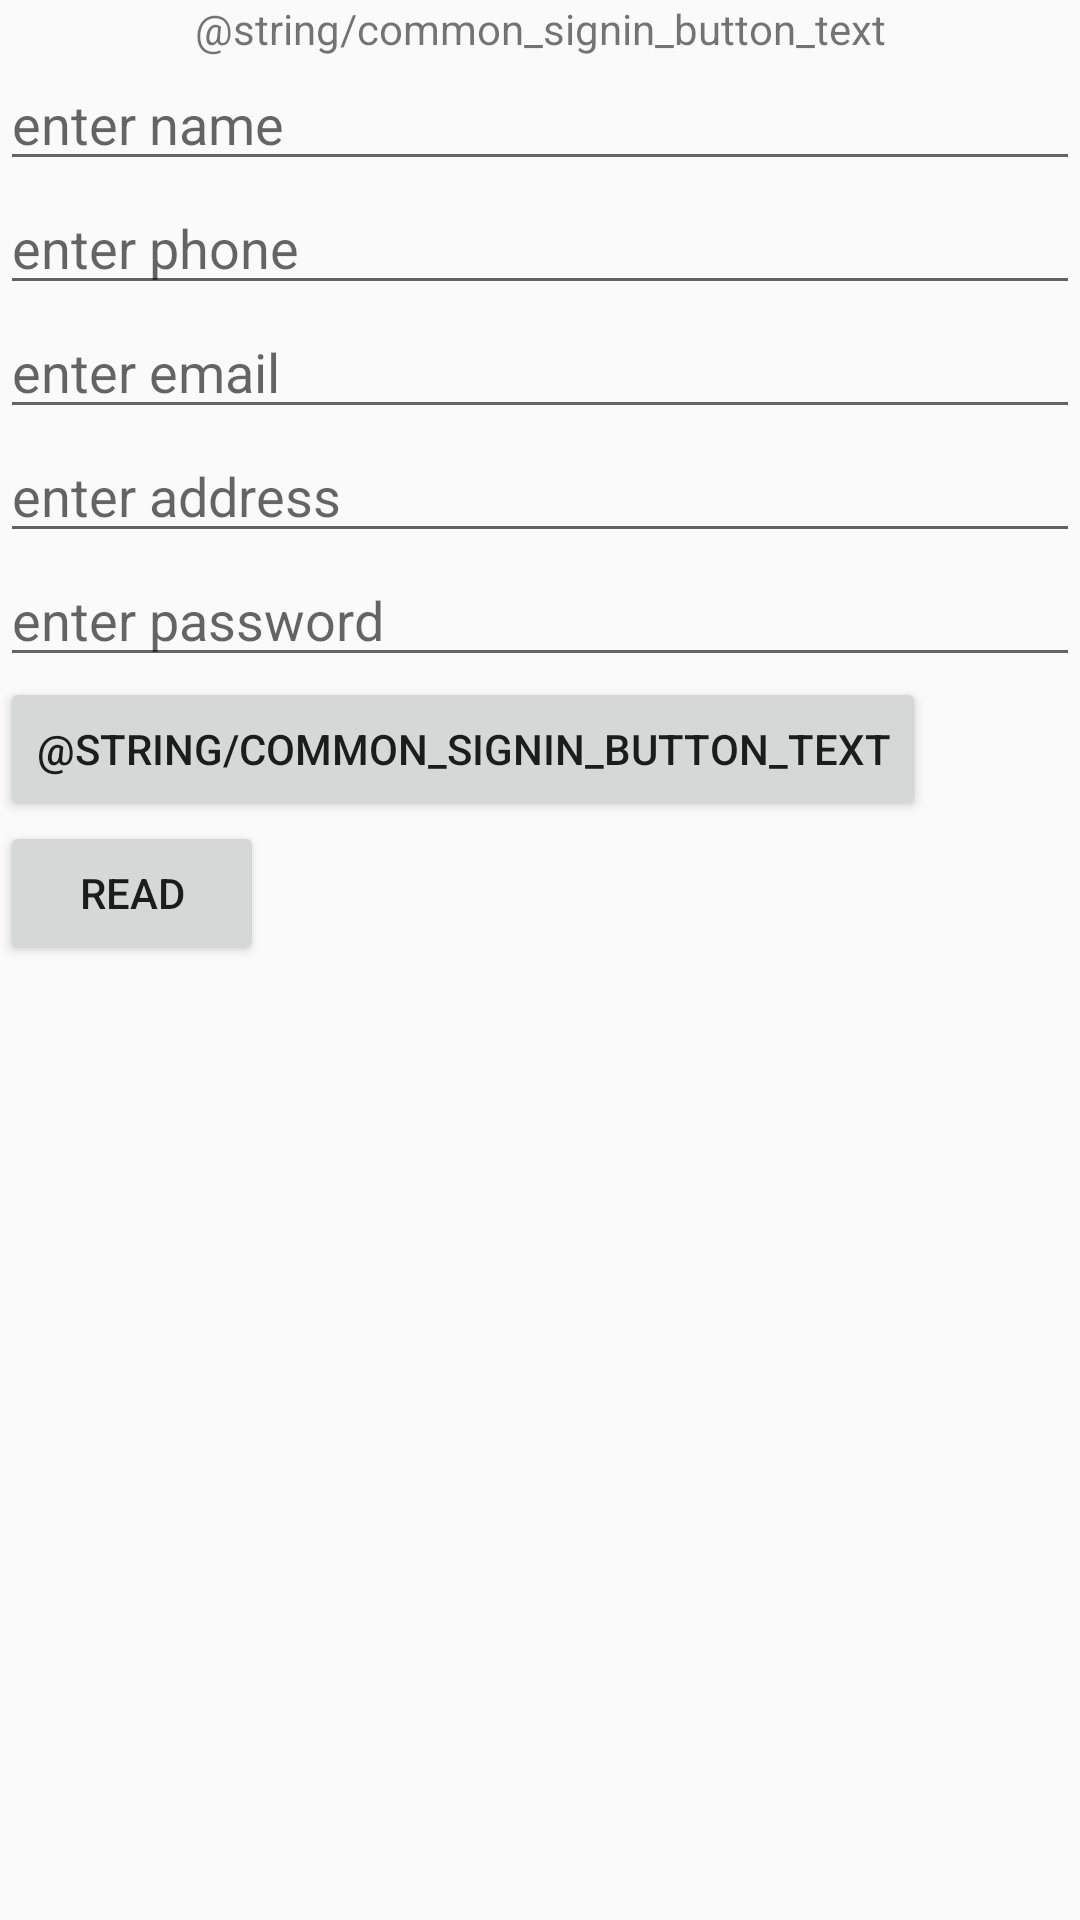

Layout XML and referenced resources for this Android screen:
<!-- AndroidManifest.xml: application theme AppTheme -->
<!-- res/layout/activity_assign_signup.xml -->
<?xml version="1.0" encoding="utf-8"?>
<LinearLayout
    xmlns:android="http://schemas.android.com/apk/res/android"
    xmlns:app="http://schemas.android.com/apk/res-auto"
    xmlns:tools="http://schemas.android.com/tools"
    android:layout_width="match_parent"
    android:layout_height="match_parent"
    android:orientation="vertical"
    tools:context=".assign_signup">
    <TextView
        android:layout_width="match_parent"
        android:text="@string/common_signin_button_text"
        android:gravity="center"
        android:layout_height="wrap_content">
    </TextView>

    <EditText
        android:id="@+id/etname"
        android:layout_width="match_parent"
        android:hint="enter name"
        android:layout_height="wrap_content"
        tools:ignore="MissingConstraints">
    </EditText>
    <EditText
        android:id="@+id/etphone"
        android:layout_width="match_parent"
        android:hint="enter phone"
        android:layout_height="wrap_content"
        tools:ignore="MissingConstraints">
    </EditText>
    <EditText
        android:id="@+id/etemail"
        android:layout_width="match_parent"
        android:hint="enter email"
        android:layout_height="wrap_content"
        tools:ignore="MissingConstraints">
    </EditText>
    <EditText
        android:id="@+id/etaddress"
        android:layout_width="match_parent"
        android:hint="enter address"
        android:layout_height="wrap_content"
        tools:ignore="MissingConstraints">
    </EditText>
    <EditText
        android:id="@+id/etpasswrd"
        android:layout_width="match_parent"
        android:hint="enter password"
        android:layout_height="wrap_content"
        tools:ignore="MissingConstraints">
    </EditText>
    <Button
        android:id="@+id/btnsignin"
        android:layout_width="wrap_content"
        android:text="@string/common_signin_button_text"
        android:layout_height="wrap_content">
    </Button>
    <Button
        android:id="@+id/btnread"
        android:layout_width="wrap_content"
        android:text="read"
        android:layout_height="wrap_content">
    </Button>
    <androidx.recyclerview.widget.RecyclerView
        android:layout_width="match_parent"
        android:id="@+id/recycler"
        android:layout_height="match_parent">
    </androidx.recyclerview.widget.RecyclerView>

</LinearLayout>
<!-- resources referenced by this layout -->
<resources>
  <style name="AppTheme" parent="Theme.AppCompat.Light.NoActionBar">
          
          <item name="colorPrimary">@color/colorPrimary</item>
          <item name="colorPrimaryDark">@color/colorPrimaryDark</item>
          <item name="colorAccent">@color/colorAccent</item>
          <item name="drawerArrowStyle">@style/DrawerIcon</item>
      </style>
  <color name="colorPrimary">#1F5BF3</color>
  <color name="colorPrimaryDark">#0947E8</color>
  <color name="colorAccent">#00A5FF</color>
  <style name="DrawerIcon" parent="Widget.AppCompat.DrawerArrowToggle">
          <item name="color">@color/color_desire_font</item>
      </style>
  <color name="color_desire_font">#96979b</color>
</resources>
